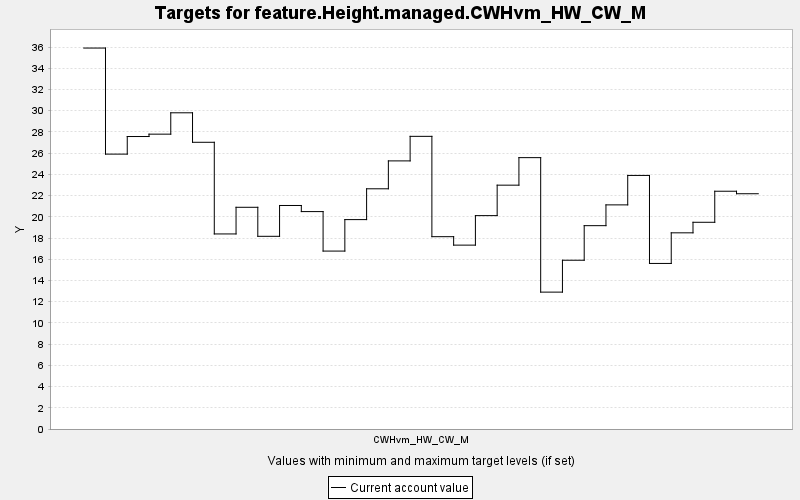

The data file committed next to this chart (first rows):
TARGET, PERIOD, YEAR, PERIODWIDTH, MINIMUM, MAXIMUM, MINWEIGHT, MAXWEIGHT, CURRENT, SUMMARY
feature.Height.managed.CWHvm_HW_CW_M, 0, 0, 10.0, 0.0, 10000, 1.0, 1.0, 35.9, 0.0
feature.Height.managed.CWHvm_HW_CW_M, 1, 10, 10.0, 0.0, 10000, 1.0, 1.0, 25.91, 0.0
feature.Height.managed.CWHvm_HW_CW_M, 2, 20, 10.0, 0.0, 10000, 1.0, 1.0, 27.56, 0.0
feature.Height.managed.CWHvm_HW_CW_M, 3, 30, 10.0, 0.0, 10000, 1.0, 1.0, 27.79, 0.0
feature.Height.managed.CWHvm_HW_CW_M, 4, 40, 10.0, 0.0, 10000, 1.0, 1.0, 29.8, 0.0
feature.Height.managed.CWHvm_HW_CW_M, 5, 50, 10.0, 0.0, 10000, 1.0, 1.0, 27.02, 0.0
feature.Height.managed.CWHvm_HW_CW_M, 6, 60, 10.0, 0.0, 10000, 1.0, 1.0, 18.38, 0.0
feature.Height.managed.CWHvm_HW_CW_M, 7, 70, 10.0, 0.0, 10000, 1.0, 1.0, 20.9, 0.0
feature.Height.managed.CWHvm_HW_CW_M, 8, 80, 10.0, 0.0, 10000, 1.0, 1.0, 18.16, 0.0
feature.Height.managed.CWHvm_HW_CW_M, 9, 90, 10.0, 0.0, 10000, 1.0, 1.0, 21.07, 0.0
feature.Height.managed.CWHvm_HW_CW_M, 10, 100, 10.0, 0.0, 10000, 1.0, 1.0, 20.49, 0.0
feature.Height.managed.CWHvm_HW_CW_M, 11, 110, 10.0, 0.0, 10000, 1.0, 1.0, 16.77, 0.0
feature.Height.managed.CWHvm_HW_CW_M, 12, 120, 10.0, 0.0, 10000, 1.0, 1.0, 19.73, 0.0
feature.Height.managed.CWHvm_HW_CW_M, 13, 130, 10.0, 0.0, 10000, 1.0, 1.0, 22.64, 0.0
feature.Height.managed.CWHvm_HW_CW_M, 14, 140, 10.0, 0.0, 10000, 1.0, 1.0, 25.27, 0.0
feature.Height.managed.CWHvm_HW_CW_M, 15, 150, 10.0, 0.0, 10000, 1.0, 1.0, 27.58, 0.0
feature.Height.managed.CWHvm_HW_CW_M, 16, 160, 10.0, 0.0, 10000, 1.0, 1.0, 18.12, 0.0
feature.Height.managed.CWHvm_HW_CW_M, 17, 170, 10.0, 0.0, 10000, 1.0, 1.0, 17.33, 0.0
feature.Height.managed.CWHvm_HW_CW_M, 18, 180, 10.0, 0.0, 10000, 1.0, 1.0, 20.11, 0.0
feature.Height.managed.CWHvm_HW_CW_M, 19, 190, 10.0, 0.0, 10000, 1.0, 1.0, 22.98, 0.0
feature.Height.managed.CWHvm_HW_CW_M, 20, 200, 10.0, 0.0, 10000, 1.0, 1.0, 25.57, 0.0
feature.Height.managed.CWHvm_HW_CW_M, 21, 210, 10.0, 0.0, 10000, 1.0, 1.0, 12.9, 0.0
feature.Height.managed.CWHvm_HW_CW_M, 22, 220, 10.0, 0.0, 10000, 1.0, 1.0, 15.9, 0.0
feature.Height.managed.CWHvm_HW_CW_M, 23, 230, 10.0, 0.0, 10000, 1.0, 1.0, 19.16, 0.0
feature.Height.managed.CWHvm_HW_CW_M, 24, 240, 10.0, 0.0, 10000, 1.0, 1.0, 21.12, 0.0
feature.Height.managed.CWHvm_HW_CW_M, 25, 250, 10.0, 0.0, 10000, 1.0, 1.0, 23.9, 0.0
feature.Height.managed.CWHvm_HW_CW_M, 26, 260, 10.0, 0.0, 10000, 1.0, 1.0, 15.6, 0.0
feature.Height.managed.CWHvm_HW_CW_M, 27, 270, 10.0, 0.0, 10000, 1.0, 1.0, 18.49, 0.0
feature.Height.managed.CWHvm_HW_CW_M, 28, 280, 10.0, 0.0, 10000, 1.0, 1.0, 19.48, 0.0
feature.Height.managed.CWHvm_HW_CW_M, 29, 290, 10.0, 0.0, 10000, 1.0, 1.0, 22.41, 0.0
feature.Height.managed.CWHvm_HW_CW_M, 30, 300, 10.0, 0.0, 10000, 1.0, 1.0, 22.17, 0.0
